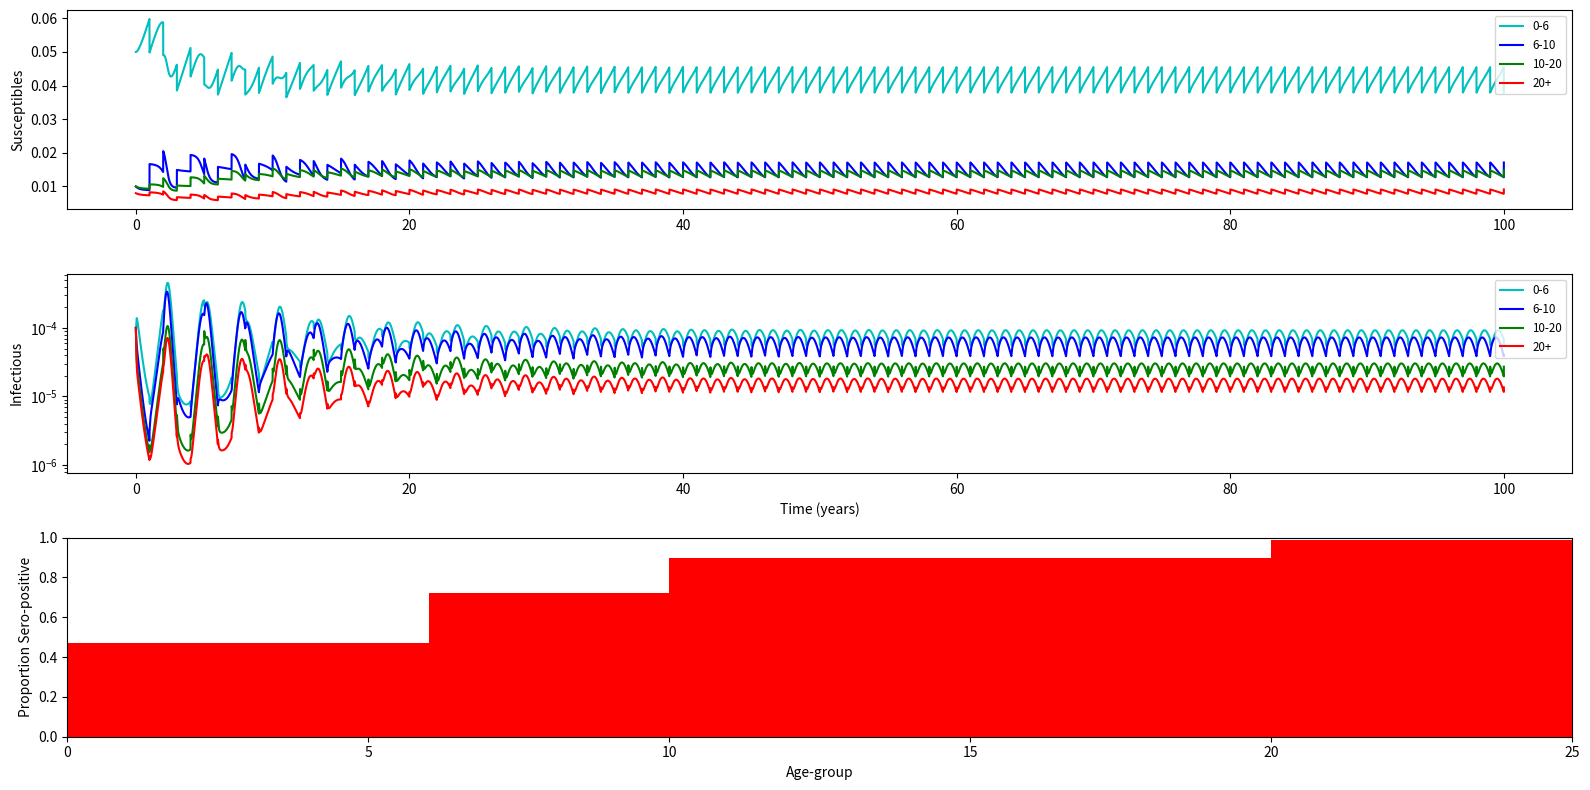

Generate this figure with matplotlib:
#!/usr/bin/env python3

####################################################################
###    This is the PYTHON version of program 3.4 from page 87 of   #
### "Modeling Infectious Disease in humans and animals"            #
### by Keeling & Rohani.										   #
###																   #
### It is the SEIR model with four different age-groups and 	   #
### yearly "movements" between the groups mimicking the school year#
####################################################################

###################################
### Written by Ilias Soumpasis    #
### [email redacted]	  #
###################################

# Environment preparation
import scipy.integrate as spi
import numpy as np
import pylab as pl
from matplotlib.font_manager import FontProperties

# Parameters
m=4
mu=np.array([0.0,0.0,0.0,1.0/(55*365)])
nu=np.array([1.0/(55*365),0.0,0.0,0.0])
n=np.array([6.0,4.0,10.0,55.0])/75.0
S0=np.array([0.05,0.01,0.01,0.008])
E0=np.array([0.0001,0.0001,0.0001,0.0001])
I0=np.array([0.0001,0.0001,0.0001,0.0001])
R0= np.array([ 0.0298, 0.04313333, 0.12313333, 0.72513333])
ND=MaxTime=365.
beta=np.array(([2.089, 2.089, 2.086, 2.037], [2.089, 9.336, 2.086, 2.037], [2.086, 2.086, 2.086, 2.037], [2.037, 2.037, 2.037, 2.037]))
gamma=1/5.0
sigma=1/8.0
TS=1.0


INPUT=np.hstack((S0,E0,I0,R0))

# Model definition
def diff_eqs(INP,t):
	'''The main set of equations'''
	Y=np.zeros((16))
	V = INP
	for i in range(m):
		Inf = np.dot(beta[i],  V[list(np.array(range(m))+2*m)]) *V[i]
		Y[i] = nu[i]*n[3] - Inf - mu[i] * V[i]
		Y[(m+i)] = Inf - mu[i] * V[(m+i)] - sigma * V[(m+i)]
		Y[(2*m+i)] = sigma * V[(m+i)] - gamma * V[(2*m+i)] - mu[i] * V[(2*m+i)]
		Y[(3*m+i)] = gamma * V[(2*m+i)] - mu[i] * V[(3*m+i)]
	return Y   # For odeint

t_start = 0.0; t_end = ND; t_inc = TS
t_range = np.arange(t_start, t_end+t_inc, t_inc)

RES2=np.zeros((16))
k=1
while k<=100:
	RES = spi.odeint(diff_eqs,INPUT,t_range)
	INPUT=RES[-1]
	INPUT[15]=INPUT[15]+INPUT[14]/10
	INPUT[14]=INPUT[14]+INPUT[13]/4-INPUT[14]/10
	INPUT[13]=INPUT[13]+INPUT[12]/6-INPUT[13]/4
	INPUT[12]=INPUT[12]-INPUT[12]/6

	INPUT[11]=INPUT[11]+INPUT[10]/10
	INPUT[10]=INPUT[10]+INPUT[9]/4-INPUT[10]/10
	INPUT[9]=INPUT[9]+INPUT[8]/6-INPUT[9]/4
	INPUT[8]=INPUT[8]-INPUT[8]/6

	INPUT[7]=INPUT[7]+INPUT[6]/10
	INPUT[6]=INPUT[6]+INPUT[5]/4-INPUT[6]/10
	INPUT[5]=INPUT[5]+INPUT[4]/6-INPUT[5]/4
	INPUT[4]=INPUT[4]-INPUT[4]/6

	INPUT[3]=INPUT[3]+INPUT[2]/10
	INPUT[2]=INPUT[2]+INPUT[1]/4-INPUT[2]/10
	INPUT[1]=INPUT[1]+INPUT[0]/6-INPUT[1]/4
	INPUT[0]=INPUT[0]-INPUT[0]/6
	RES2=np.vstack((RES2,RES))
	k=k+1

RES=RES2[1:,]

# Print Results
print (RES)

Time=np.arange(100*(ND+1))/(ND+1)

##Ploting
pl.figure(figsize=(16,8))
pl.subplot(311)
pl.plot(Time,RES[:,0], 'c', label='0-6')
pl.plot(Time,RES[:,1], 'b', label='6-10')
pl.plot(Time,RES[:,2], 'g', label='10-20')
pl.plot(Time,RES[:,3], 'r', label='20+')
pl.ylabel('Susceptibles')
# pl.xlabel('Time (years)')
pl.legend(loc=1, prop = FontProperties(size='smaller'))


pl.subplot(312)
pl.semilogy(Time,RES[:,0+2*m], 'c', label='0-6')
pl.semilogy(Time,RES[:,1+2*m], 'b', label='6-10')
pl.semilogy(Time,RES[:,2+2*m], 'g', label='10-20')
pl.semilogy(Time,RES[:,3+2*m], 'r', label='20+')
pl.ylabel('Infectious')
pl.xlabel('Time (years)')
pl.legend(loc=1, prop = FontProperties(size='smaller'))

R=np.zeros(4)
pl.subplot(313)
mm=np.where(Time>(ND-365.))
for i in range(4):
	R[i]=1.-np.mean(RES[mm,i])/n[i]

pl.fill(np.array([0, 0, 6, 6,  6, 6, 10, 10, 10, 10, 20, 20, 20, 20, 75, 75]),\
np.array([0, R[0], R[0], 0, 0, R[1], R[1], 0, 0, R[2], R[2], 0, 0, R[3], R[3], 0]),'r')
pl.xlabel('Age-group')
pl.ylabel('Proportion Sero-positive')
pl.xlim((0,25))
pl.ylim((0,1))
pl.tight_layout()
pl.savefig('Program_3_4.png')
pl.show()
